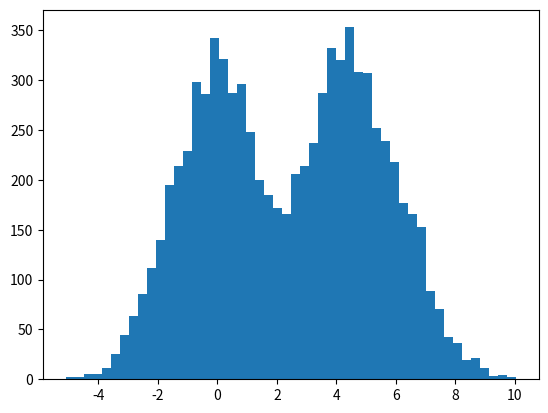

Reproduce this figure in Python.
import numpy as np
import matplotlib.pyplot as plt


N = 8000
comp_prob = [0.5, 0.3, 0.2]
mean = [0.0, 4.0, 6.0]
var = [1.5, 1.0, 1.2]

sample = np.zeros((N,1))
for i in range(N):
    component = np.random.multinomial(1, comp_prob, size = 1)
    point = component[0,0]*np.random.normal(mean[0], var[0], 1) + \
            component[0,1]*np.random.normal(mean[1], var[1], 1) + \
            component[0,2]*np.random.normal(mean[2], var[2], 1)
    sample[i] = point
    
plt.hist(sample, bins = 50)
plt.show()